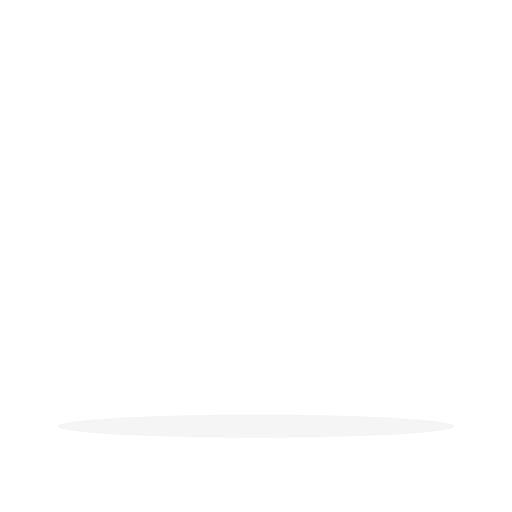
t = 0.00 s
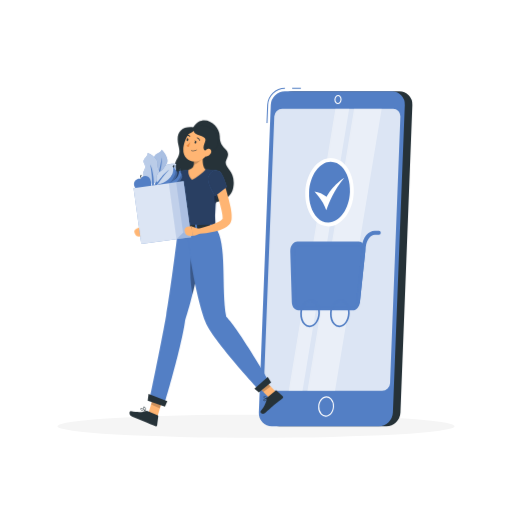
t = 1.00 s
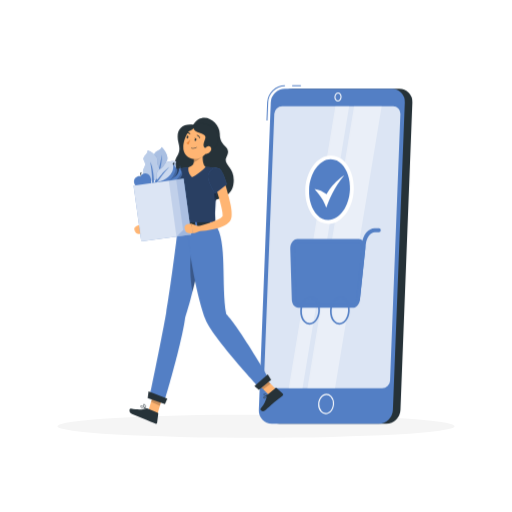
t = 1.19 s
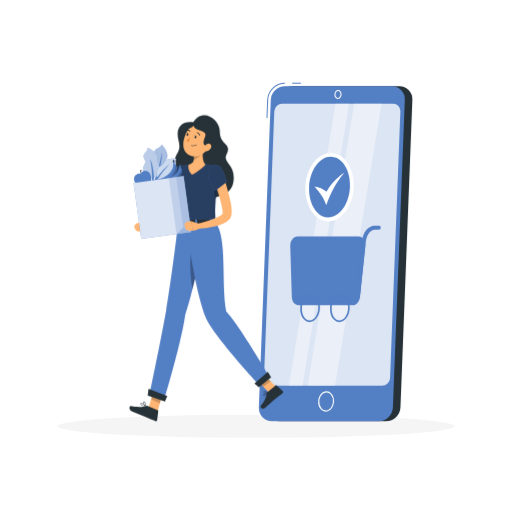
t = 1.38 s
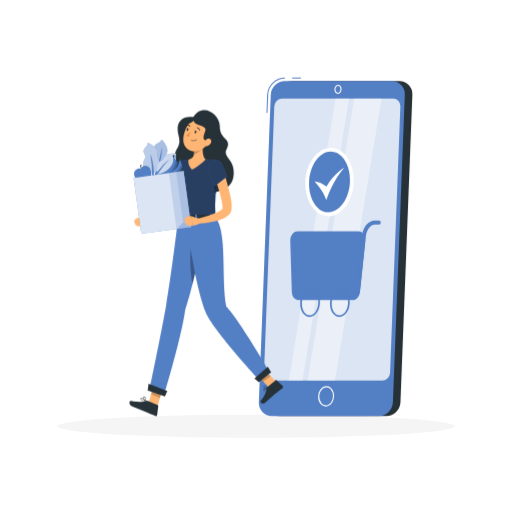
t = 1.75 s
t = 2.13 s: frame unchanged from t = 1.38 s, image omitted

The animated SVG that drew these frames (rendered in a browser with its animation timeline set to each time). Animation: 3 CSS @keyframes rules; one cycle of 2.50 s, repeats indefinitely.

<svg class="animated" id="freepik_stories-online-groceries" xmlns="http://www.w3.org/2000/svg" viewBox="0 0 500 500" version="1.1" xmlns:xlink="http://www.w3.org/1999/xlink" xmlns:svgjs="http://svgjs.com/svgjs"><style>svg#freepik_stories-online-groceries:not(.animated) .animable {opacity: 0;}svg#freepik_stories-online-groceries.animated #freepik--Smartphone--inject-45 {animation: 1s 1 forwards cubic-bezier(.36,-0.01,.5,1.38) slideRight,1.5s Infinite  linear floating;animation-delay: 0s,1s;}svg#freepik_stories-online-groceries.animated #freepik--Character--inject-45 {animation: 1s 1 forwards cubic-bezier(.36,-0.01,.5,1.38) zoomIn,1.5s Infinite  linear floating;animation-delay: 0s,1s;}            @keyframes slideRight {                0% {                    opacity: 0;                    transform: translateX(30px);                }                100% {                    opacity: 1;                    transform: translateX(0);                }            }                    @keyframes floating {                0% {                    opacity: 1;                    transform: translateY(0px);                }                50% {                    transform: translateY(-10px);                }                100% {                    opacity: 1;                    transform: translateY(0px);                }            }                    @keyframes zoomIn {                0% {                    opacity: 0;                    transform: scale(0.5);                }                100% {                    opacity: 1;                    transform: scale(1);                }            }        .animator-hidden { display: none; }</style><g id="freepik--background-complete--inject-45" class="animable animator-hidden" style="transform-origin: 250px 228.23px;"><rect y="382.4" width="500" height="0.25" style="fill: rgb(235, 235, 235); transform-origin: 250px 382.525px;" id="elm92nfhb752a" class="animable"></rect><rect x="52.46" y="391.92" width="21.21" height="0.25" style="fill: rgb(235, 235, 235); transform-origin: 63.065px 392.045px;" id="el7l1n6te4vdm" class="animable"></rect><rect x="171.14" y="389.21" width="84.97" height="0.25" style="fill: rgb(235, 235, 235); transform-origin: 213.625px 389.335px;" id="elfomka8itt6h" class="animable"></rect><rect x="67.67" y="401.21" width="38.11" height="0.25" style="fill: rgb(235, 235, 235); transform-origin: 86.725px 401.335px;" id="eljefzatlhvhl" class="animable"></rect><rect x="406.71" y="399.53" width="43.19" height="0.25" style="fill: rgb(235, 235, 235); transform-origin: 428.305px 399.655px;" id="elhezl0cwzbz" class="animable"></rect><rect x="391.47" y="399.53" width="11.97" height="0.25" style="fill: rgb(235, 235, 235); transform-origin: 397.455px 399.655px;" id="ellhriilrvaes" class="animable"></rect><rect x="347.89" y="395.31" width="23" height="0.25" style="fill: rgb(235, 235, 235); transform-origin: 359.39px 395.435px;" id="elpp01d7zvid" class="animable"></rect><rect x="287.89" y="395.31" width="48.44" height="0.25" style="fill: rgb(235, 235, 235); transform-origin: 312.11px 395.435px;" id="elx7p2c23ugmm" class="animable"></rect><path d="M237,337.8H43.91a5.71,5.71,0,0,1-5.7-5.71V60.66A5.71,5.71,0,0,1,43.91,55H237a5.71,5.71,0,0,1,5.71,5.71V332.09A5.71,5.71,0,0,1,237,337.8ZM43.91,55.2a5.46,5.46,0,0,0-5.45,5.46V332.09a5.46,5.46,0,0,0,5.45,5.46H237a5.47,5.47,0,0,0,5.46-5.46V60.66A5.47,5.47,0,0,0,237,55.2Z" style="fill: rgb(235, 235, 235); transform-origin: 140.46px 196.4px;" id="elz2yl8exaa4m" class="animable"></path><path d="M453.31,337.8H260.21a5.72,5.72,0,0,1-5.71-5.71V60.66A5.72,5.72,0,0,1,260.21,55h193.1A5.71,5.71,0,0,1,459,60.66V332.09A5.71,5.71,0,0,1,453.31,337.8ZM260.21,55.2a5.47,5.47,0,0,0-5.46,5.46V332.09a5.47,5.47,0,0,0,5.46,5.46h193.1a5.47,5.47,0,0,0,5.46-5.46V60.66a5.47,5.47,0,0,0-5.46-5.46Z" style="fill: rgb(235, 235, 235); transform-origin: 356.75px 196.4px;" id="elhx2sesqauu" class="animable"></path><g id="elpvwb120gcm"><rect x="53.61" y="241.42" width="33.76" height="140.98" style="fill: rgb(230, 230, 230); transform-origin: 70.49px 311.91px; transform: rotate(180deg);" class="animable" id="elgvfs2s3iwz"></rect></g><polygon points="59.23 382.4 53.61 382.4 53.61 369.71 65.12 369.71 59.23 382.4" style="fill: rgb(240, 240, 240); transform-origin: 59.365px 376.055px;" id="elo3pkfvpbyso" class="animable"></polygon><g id="elfrzk4dam6xd"><rect x="277.18" y="241.42" width="33.76" height="140.98" style="fill: rgb(230, 230, 230); transform-origin: 294.06px 311.91px; transform: rotate(180deg);" class="animable" id="elgiogp05bld5"></rect></g><g id="el0865bbfgd6qb"><rect x="53.61" y="241.42" width="228.47" height="136.11" style="fill: rgb(240, 240, 240); transform-origin: 167.845px 309.475px; transform: rotate(180deg);" class="animable" id="elvuwn8opqs17"></rect></g><g id="el6j5pm2f782k"><rect x="57.97" y="247.45" width="219.75" height="37.33" style="fill: rgb(230, 230, 230); transform-origin: 167.845px 266.115px; transform: rotate(180deg);" class="animable" id="elzxt6oj4p4cm"></rect></g><g id="elok9x2ktvm4"><rect x="57.97" y="247.45" width="219.75" height="5.08" style="fill: rgb(224, 224, 224); transform-origin: 167.845px 249.99px; transform: rotate(180deg);" class="animable" id="elnta899mzhwj"></rect></g><polygon points="276.47 382.4 282.09 382.4 282.09 369.71 270.57 369.71 276.47 382.4" style="fill: rgb(240, 240, 240); transform-origin: 276.33px 376.055px;" id="el0u5lkzwao4r8" class="animable"></polygon><g id="elak5yvh64t2p"><rect x="57.97" y="290.81" width="219.75" height="37.33" style="fill: rgb(230, 230, 230); transform-origin: 167.845px 309.475px; transform: rotate(180deg);" class="animable" id="elvbfhwj9opqj"></rect></g><g id="elvt0jfoxdfh8"><rect x="57.97" y="290.81" width="219.75" height="5.08" style="fill: rgb(224, 224, 224); transform-origin: 167.845px 293.35px; transform: rotate(180deg);" class="animable" id="el84euadpliai"></rect></g><g id="elk3hfd9eg6zs"><rect x="57.97" y="334.17" width="219.75" height="37.33" style="fill: rgb(230, 230, 230); transform-origin: 167.845px 352.835px; transform: rotate(180deg);" class="animable" id="el3e859ee77lm"></rect></g><g id="elba4zpmudbe"><rect x="57.97" y="334.17" width="219.75" height="5.08" style="fill: rgb(224, 224, 224); transform-origin: 167.845px 336.71px; transform: rotate(180deg);" class="animable" id="elzaet615v6w"></rect></g><polygon points="358.02 382.4 436.3 382.4 443.25 136.52 364.97 136.52 358.02 382.4" style="fill: rgb(230, 230, 230); transform-origin: 400.635px 259.46px;" id="elu3j8n1eqxl" class="animable"></polygon><polygon points="355.63 382.4 433.91 382.4 440.86 136.52 362.58 136.52 355.63 382.4" style="fill: rgb(240, 240, 240); transform-origin: 398.245px 259.46px;" id="elq6g4g6wmhun" class="animable"></polygon><polygon points="429.22 375.41 435.77 143.51 367.27 143.51 360.72 375.41 429.22 375.41" style="fill: rgb(250, 250, 250); transform-origin: 398.245px 259.46px;" id="elsqqohq9t84i" class="animable"></polygon><g id="el9gswat9fu4j"><rect x="81.17" y="77.22" width="225.78" height="125.92" style="fill: rgb(240, 240, 240); transform-origin: 194.06px 140.18px; transform: rotate(180deg);" class="animable" id="eloizs5nu4ync"></rect></g><g id="ellvx1c5qdam9"><rect x="73.03" y="77.22" width="230.11" height="125.92" style="fill: rgb(245, 245, 245); transform-origin: 188.085px 140.18px; transform: rotate(180deg);" class="animable" id="el9dj6zyxt6oa"></rect></g><g id="elgrlv1p8g77r"><rect x="135.6" y="36.52" width="104.98" height="207.34" style="fill: rgb(255, 255, 255); transform-origin: 188.09px 140.19px; transform: rotate(90deg);" class="animable" id="elq9zbmurmqxt"></rect></g><circle cx="83.89" cy="228" r="7.78" style="fill: rgb(240, 240, 240); transform-origin: 83.89px 228px;" id="elacsugog7nda" class="animable"></circle><g id="eli9d0mt288dj"><circle cx="96.44" cy="231.58" r="7.78" style="fill: rgb(230, 230, 230); transform-origin: 96.44px 231.58px; transform: rotate(-76.72deg);" class="animable" id="ele9b8g1fq68"></circle></g><g id="elluqkv20ze5f"><circle cx="107.33" cy="226.19" r="7.78" style="fill: rgb(240, 240, 240); transform-origin: 107.33px 226.19px; transform: rotate(-76.72deg);" class="animable" id="elqnjb23eijtn"></circle></g><path d="M120.54,230.9s-.68,10.52-27,10.52-27-10.52-27-10.52Z" style="fill: rgb(230, 230, 230); transform-origin: 93.54px 236.16px;" id="elhjl8ajcvg5" class="animable"></path></g><g id="freepik--Shadow--inject-45" class="animable" style="transform-origin: 250px 416.24px;"><ellipse id="freepik--path--inject-45" cx="250" cy="416.24" rx="193.89" ry="11.32" style="fill: rgb(245, 245, 245); transform-origin: 250px 416.24px;" class="animable"></ellipse></g><g id="freepik--Smartphone--inject-45" class="animable" style="transform-origin: 327.75px 250.98px;"><path d="M377.26,416.24H272.94a12.73,12.73,0,0,1-12.78-13.3L271.8,102.52a14,14,0,0,1,13.81-13.3H389.93a12.74,12.74,0,0,1,12.78,13.3L391.07,402.94A14,14,0,0,1,377.26,416.24Z" style="fill: rgb(38, 50, 56); transform-origin: 331.435px 252.73px;" id="el1b8f89ywk02" class="animable"></path><path d="M261.24,120.27l-1,0,.7-17.85a17.48,17.48,0,0,1,17.3-16.66v1a16.48,16.48,0,0,0-16.3,15.7Z" style="fill: #537FC5; transform-origin: 269.24px 103.015px;" id="elt5rwmr83phs" class="animable"></path><rect x="285.33" y="85.72" width="8.5" height="1" style="fill: #537FC5; transform-origin: 289.58px 86.22px;" id="el989ullafwit" class="animable"></rect><path d="M369.89,416.24H265.57a12.73,12.73,0,0,1-12.78-13.3l11.64-300.42a14,14,0,0,1,13.81-13.3H382.56a12.74,12.74,0,0,1,12.78,13.3L383.7,402.94A14,14,0,0,1,369.89,416.24Z" style="fill: #537FC5; transform-origin: 324.065px 252.73px;" id="elpb60q5s0lnn" class="animable"></path><g id="ellevdvz0ztsj"><path d="M373.21,381.68H264.93a7.11,7.11,0,0,1-7.15-7.43l10.1-260.64a7.82,7.82,0,0,1,7.73-7.44H383.88a7.12,7.12,0,0,1,7.15,7.44l-10.1,260.64A7.81,7.81,0,0,1,373.21,381.68Z" style="fill: rgb(255, 255, 255); opacity: 0.8; transform-origin: 324.405px 243.925px;" class="animable" id="elp7glcfrzct"></path></g><g id="elem35uux0r0e"><polygon points="327.24 381.68 300.24 381.68 345.78 106.17 372.78 106.17 327.24 381.68" style="fill: rgb(255, 255, 255); opacity: 0.4; transform-origin: 336.51px 243.925px;" class="animable" id="elhl8hwqv7w6r"></polygon></g><g id="elaxqi2ou3da"><polygon points="295.49 381.68 281.99 381.68 327.53 106.17 341.03 106.17 295.49 381.68" style="fill: rgb(255, 255, 255); opacity: 0.4; transform-origin: 311.51px 243.925px;" class="animable" id="el5ggejobyv2l"></polygon></g><path d="M344.61,301.12H291.37c-2.46,0-4.41-2.69-4.52-6.23l-1.51-49.43c-.12-4.07,2.22-7.6,5.05-7.6h60c2.83,0,4.9,3.53,4.47,7.6l-5.26,49.43C349.22,298.43,347.06,301.12,344.61,301.12Z" style="fill: #537FC5; transform-origin: 320.126px 269.49px;" id="eldi366pzwxv" class="animable"></path><path d="M344.61,303H291.37c-3.51,0-6.25-3.47-6.39-8.05l-1.51-49.43a10.59,10.59,0,0,1,2.68-7.61,5.94,5.94,0,0,1,4.24-1.92h60a5.63,5.63,0,0,1,4.17,2,10.08,10.08,0,0,1,2.16,7.71l-5.26,49.43C351,299.59,348,303,344.61,303Zm-54.22-63.27a2.27,2.27,0,0,0-1.55.79,6.88,6.88,0,0,0-1.63,4.88l1.51,49.43c.07,2.44,1.26,4.42,2.65,4.42h53.24c1.27,0,2.84-1.83,3.13-4.56L353,245.26a6.4,6.4,0,0,0-1.22-4.8,1.85,1.85,0,0,0-1.39-.73Z" style="fill: #537FC5; transform-origin: 320.134px 269.495px;" id="elkyy89znegv" class="animable"></path><path d="M349.6,296.76h-.2a1.87,1.87,0,0,1-1.66-2.06l5.78-54.33c.9-8.49,6.25-14.89,12.44-14.89H370a1.87,1.87,0,1,1,0,3.74H366c-4.2,0-8,5.07-8.72,11.55l-5.78,54.33A1.86,1.86,0,0,1,349.6,296.76Z" style="fill: #537FC5; transform-origin: 359.8px 261.12px;" id="elhu0mkbhnf7q" class="animable"></path><path d="M302.32,319.51a7.61,7.61,0,0,1-5.51-2.5c-2.44-2.54-3.8-6.69-3.64-11.1.29-7.47,4.82-13.54,10.11-13.54a7.57,7.57,0,0,1,5.51,2.5c2.44,2.54,3.8,6.69,3.64,11.1C312.14,313.44,307.61,319.51,302.32,319.51Zm1-25.51c-4.42,0-8.23,5.37-8.48,12-.15,4,1,7.68,3.19,9.91a6,6,0,0,0,4.33,2c4.42,0,8.23-5.37,8.48-12h0c.15-4-1-7.68-3.19-9.91A6,6,0,0,0,303.28,294Z" style="fill: #537FC5; transform-origin: 302.8px 305.94px;" id="eligvyd7h418" class="animable"></path><path d="M331.41,319.51a7.59,7.59,0,0,1-5.5-2.5c-2.45-2.54-3.81-6.69-3.64-11.1.28-7.47,4.82-13.54,10.11-13.54a7.55,7.55,0,0,1,5.5,2.5c2.45,2.54,3.81,6.69,3.64,11.1h0C341.24,313.44,336.7,319.51,331.41,319.51Zm1-25.51c-4.43,0-8.23,5.37-8.48,12-.15,4,1,7.68,3.18,9.91a6,6,0,0,0,4.33,2c4.43,0,8.23-5.37,8.48-12,.15-4-1-7.68-3.18-9.91A6,6,0,0,0,332.38,294Zm8.33,11.94h0Z" style="fill: #537FC5; transform-origin: 331.895px 305.94px;" id="elws3bl9a8ru9" class="animable"></path><g id="elmvjechsl5tp"><ellipse cx="321.85" cy="187.7" rx="31.62" ry="21.79" style="fill: #537FC5; transform-origin: 321.85px 187.7px; transform: rotate(-85.86deg);" class="animable" id="elax1qy4d569"></ellipse></g><path d="M320.65,221.15A18.63,18.63,0,0,1,307.13,215c-6-6.26-9.38-16.5-9-27.37.7-18.41,11.86-33.38,24.88-33.38a18.6,18.6,0,0,1,13.52,6.14c6,6.27,9.39,16.5,9,27.38h0C344.83,206.17,333.67,221.15,320.65,221.15ZM323,158c-11,0-20.52,13.36-21.14,29.78-.38,9.88,2.59,19.09,7.93,24.64a15,15,0,0,0,10.82,5c11,0,20.52-13.36,21.14-29.78.38-9.88-2.58-19.09-7.92-24.64A15,15,0,0,0,323,158Zm20.62,29.71h0Z" style="fill: rgb(255, 255, 255); transform-origin: 321.831px 187.7px;" id="eln90727ebhi" class="animable"></path><path d="M307,187s8.3,8,11.66,18.28c2.9-8,7.23-19.21,17.54-31.76-12.47,8.28-17.22,18.67-17.22,18.67A25.47,25.47,0,0,0,307,187Z" style="fill: rgb(255, 255, 255); transform-origin: 321.6px 189.4px;" id="elqsmwdpl4kjs" class="animable"></path><path d="M318.11,406.93a6.4,6.4,0,0,1-4.68-2.09,10.68,10.68,0,0,1-2.69-7.84c.22-5.46,3.85-9.9,8.1-9.9a6.43,6.43,0,0,1,4.68,2.1A10.65,10.65,0,0,1,326.2,397h0C326,402.49,322.36,406.93,318.11,406.93Zm.73-18.77c-3.69,0-6.85,4-7,8.88a9.6,9.6,0,0,0,2.39,7.06,5.37,5.37,0,0,0,3.92,1.77c3.69,0,6.85-4,7-8.87a9.62,9.62,0,0,0-2.39-7.07A5.37,5.37,0,0,0,318.84,388.16Zm6.84,8.86h0Z" style="fill: rgb(255, 255, 255); transform-origin: 318.469px 397.015px;" id="el30f4aihvetu" class="animable"></path><path d="M329.94,101.62a3,3,0,0,1-2.16-1,4.72,4.72,0,0,1-1.19-3.47c.09-2.42,1.73-4.39,3.65-4.39a3,3,0,0,1,2.16,1,4.71,4.71,0,0,1,1.2,3.47C333.51,99.65,331.86,101.62,329.94,101.62Zm.3-7.76c-1.36,0-2.53,1.51-2.6,3.37a3.74,3.74,0,0,0,.9,2.69,1.92,1.92,0,0,0,1.4.64c1.36,0,2.53-1.51,2.6-3.37a3.72,3.72,0,0,0-.9-2.7A1.93,1.93,0,0,0,330.24,93.86Z" style="fill: rgb(255, 255, 255); transform-origin: 330.095px 97.19px;" id="el9nw1ia205r6" class="animable"></path></g><g id="freepik--Character--inject-45" class="animable" style="transform-origin: 201.45px 266.909px;"><path d="M188.7,124.25c-11.45-1.53-17.64,5.41-14.38,18,3.07,11.86-2.87,10.28-4,21.51s8.13,11.69,11.14,20.86,19.64,19.59,26.14,14.89,19.4-3.62,20.58-19.14-11.1-16.36-6.89-24.84c5.48-11-6.66-8.32-6.66-22.34C214.66,121.9,198.29,109.67,188.7,124.25Z" style="fill: rgb(38, 50, 56); transform-origin: 199.243px 159.127px;" id="elquvl3kattr" class="animable"></path><path d="M174.29,184c-.25,4.79-.69,9.42-1.39,14.13a78.45,78.45,0,0,1-3.19,14.34,22.88,22.88,0,0,1-1.78,3.93,10.92,10.92,0,0,1-1.79,2.32l-.35.32-.19.15-.11.09-.42.29-.83.58a45,45,0,0,1-6.65,3.52A76.38,76.38,0,0,1,144,228.17l-1.61-4.43c3.95-2.19,8-4.43,11.7-6.75a51.08,51.08,0,0,0,5.2-3.64l.54-.47.28-.23,0-.05h0l0,0s.11-.19.25-.48a17.92,17.92,0,0,0,.89-2.45,53.85,53.85,0,0,0,1.34-6.19c.38-2.16.69-4.37.95-6.6.51-4.44.95-9,1.29-13.43Z" style="fill: rgb(255, 181, 115); transform-origin: 158.34px 205.81px;" id="elbj9pqr747n4" class="animable"></path><path d="M145.33,223.84l-7.64-2.36,1.43,9.24s5-.62,7.41-3.41Z" style="fill: rgb(255, 181, 115); transform-origin: 142.11px 226.1px;" id="el01fi2qm5yza7" class="animable"></path><path d="M131.45,227.43l.42,1.21a3.39,3.39,0,0,0,3.35,2.26l3.9-.18-1.43-9.24-4.29,1.68A3.39,3.39,0,0,0,131.45,227.43Z" style="fill: rgb(255, 181, 115); transform-origin: 135.19px 226.192px;" id="elit9a4vfyef" class="animable"></path><path d="M183.32,175.07c0,2.89-1.4,8.58-2.59,12.86-.88,3.08-1.62,5.42-1.62,5.42l-1.75-.44-14.45-3.66c-.23-7.42.06-15.58,7.44-20.46C175,165.73,183.28,169.93,183.32,175.07Z" style="fill: #537FC5; transform-origin: 173.09px 180.552px;" id="elbgfmfkyg3vj" class="animable"></path><g id="eli4bd69yznt"><g style="opacity: 0.5; transform-origin: 173.09px 180.552px;" class="animable" id="el3mo2ahjsqyg"><path d="M183.32,175.07c0,2.89-1.4,8.58-2.59,12.86-.88,3.08-1.62,5.42-1.62,5.42l-1.75-.44-14.45-3.66c-.23-7.42.06-15.58,7.44-20.46C175,165.73,183.28,169.93,183.32,175.07Z" id="elyff1x6wqn79" class="animable" style="transform-origin: 173.09px 180.552px;"></path></g></g><g id="elqnbyn29k0q"><path d="M183.3,175.57c-.94-1-3.08-1.17-7.74.31-6.68,2.11-8.55,9.43-8.64,14.39l10.44,2.64.9.23.85.21s.37-1.17.89-2.95h0c.21-.73.47-1.57.72-2.47C181.86,183.89,183.18,178.57,183.3,175.57Z" style="opacity: 0.3; transform-origin: 175.11px 184.072px;" class="animable" id="el8mecstz0nxg"></path></g><polygon points="153.66 407.27 144.84 404.18 150.38 385.08 159.19 388.18 153.66 407.27" style="fill: rgb(255, 181, 115); transform-origin: 152.015px 396.175px;" id="el63651mg53ad" class="animable"></polygon><polygon points="271.48 384.64 264.31 389.98 249.62 375.09 256.79 369.74 271.48 384.64" style="fill: rgb(255, 181, 115); transform-origin: 260.55px 379.86px;" id="elx9gkggxi637" class="animable"></polygon><path d="M261.37,387.81l7.75-6.41a.71.71,0,0,1,.94,0l5.95,5.4a1.43,1.43,0,0,1-.09,2.14c-2.74,2.19-4.18,3.11-7.58,5.92-2.1,1.73-6.48,5.87-9.38,8.26s-5.42-.34-4.42-1.6c4.44-5.62,5.47-9.32,6-12.36A2.32,2.32,0,0,1,261.37,387.81Z" style="fill: rgb(38, 50, 56); transform-origin: 265.383px 392.645px;" id="el438ospzx6tj" class="animable"></path><path d="M144.24,401.43l9.8,4.09a.89.89,0,0,1,.52.92l-1.11,8.64a1.32,1.32,0,0,1-1.84,1.05c-3.47-1.41-5.1-2.11-9.4-3.91L129,406.72c-3.58-1.5-2.81-5.43-1.19-5.14,7.25,1.31,11.92.88,14.78-.2A2.19,2.19,0,0,1,144.24,401.43Z" style="fill: rgb(38, 50, 56); transform-origin: 140.509px 408.742px;" id="elj19ik9rrtv" class="animable"></path><g id="eli3ff15qije"><polygon points="150.38 385.09 147.53 394.93 156.11 398.81 159.2 388.18 150.38 385.09" style="opacity: 0.2; transform-origin: 153.365px 391.95px;" class="animable" id="elba2mz1a3nla"></polygon></g><g id="elv39xujwvvon"><polygon points="256.8 369.74 249.62 375.09 257.19 382.77 264.37 377.42 256.8 369.74" style="opacity: 0.2; transform-origin: 256.995px 376.255px;" class="animable" id="eln7pwq9lu09"></polygon></g><path d="M210.44,221.77l-36.33.52c-5-28.12-6.15-41.55-6.15-48a6.93,6.93,0,0,1,5.59-6.82c2.22-.43,5-.93,7.75-1.31.95-.13,1.91-.25,2.85-.35a114.68,114.68,0,0,1,16.49-.24c.82,0,1.63.07,2.44.12,3.68.24,7.14.71,9.57,1.09a3.33,3.33,0,0,1,2.73,4c-1.06,5-1.93,9.39-2.63,13.32-1.11,6.25-1.81,11.3-2.22,15.73A137.24,137.24,0,0,0,210.44,221.77Z" style="fill: #537FC5; transform-origin: 191.708px 193.836px;" id="eltyli4fkkavk" class="animable"></path><g id="elzmshvuis1z"><g style="opacity: 0.5; transform-origin: 191.708px 193.836px;" class="animable" id="elxkgcuqa4psk"><path d="M210.44,221.77l-36.33.52c-5-28.12-6.15-41.55-6.15-48a6.93,6.93,0,0,1,5.59-6.82c2.22-.43,5-.93,7.75-1.31.95-.13,1.91-.25,2.85-.35a114.68,114.68,0,0,1,16.49-.24c.82,0,1.63.07,2.44.12,3.68.24,7.14.71,9.57,1.09a3.33,3.33,0,0,1,2.73,4c-1.06,5-1.93,9.39-2.63,13.32-1.11,6.25-1.81,11.3-2.22,15.73A137.24,137.24,0,0,0,210.44,221.77Z" id="elu8rhh50ke9" class="animable" style="transform-origin: 191.708px 193.836px;"></path></g></g><g id="elcr9meu62jt"><path d="M210.53,199.86c-1.83-5.48-1.73-16.86.24-20.55l2,4.82C211.64,190.38,210.94,195.43,210.53,199.86Z" style="opacity: 0.3; transform-origin: 210.996px 189.585px;" class="animable" id="elx1wc8evbs0j"></path></g><path d="M197.93,154.34c-.17,4.46.36,9.09,2.72,11.27,0,0-3.9,5.09-13.08,10.09-4.86-4.68-3.42-9.85-3.42-9.85,5.9-1.5,6-5.43,4.27-11.95L193.1,152A2.91,2.91,0,0,1,197.93,154.34Z" style="fill: rgb(255, 181, 115); transform-origin: 192.3px 163.486px;" id="elb1mqzd3ve0t" class="animable"></path><g id="elbebk15fnonf"><path d="M193.11,152a2.91,2.91,0,0,1,4.81,1.91,18,18,0,0,1-8.62,7,19.26,19.26,0,0,0-.88-7.06Z" style="opacity: 0.2; transform-origin: 193.17px 156.096px;" class="animable" id="el82616z66hca"></path></g><path d="M206.38,141.24c-3.16,8.3-4.33,11.87-10,14.88-8.47,4.52-18-1.18-17.34-10.26.56-8.17,5.64-20.36,15-21.14A12.11,12.11,0,0,1,206.38,141.24Z" style="fill: rgb(255, 181, 115); transform-origin: 193.119px 141.187px;" id="elxboternyo8s" class="animable"></path><path d="M190.49,124.68c-5.89,8.31,11,6.27,10.16,12.13-.49,3.56-5.57,10.19,3.35,11.43s11.13-13.32,6.54-18.79S196.28,120.43,190.49,124.68Z" style="fill: rgb(38, 50, 56); transform-origin: 201.054px 135.558px;" id="elwitjw5cl3jr" class="animable"></path><path d="M192.36,124.43c-1.22,3-7.71,7.11-10.08,6.35C183,127.19,189.05,123.78,192.36,124.43Z" style="fill: rgb(38, 50, 56); transform-origin: 187.32px 127.611px;" id="elicrhd3iqpw" class="animable"></path><path d="M205.84,149.71a6.51,6.51,0,0,1-4,2.93c-2.22.52-3.23-1.48-2.54-3.53.62-1.83,2.53-4.32,4.71-3.93A2.91,2.91,0,0,1,205.84,149.71Z" style="fill: rgb(255, 181, 115); transform-origin: 202.727px 148.931px;" id="elro0ffauz29" class="animable"></path><path d="M174.11,222.29s-6.15,52.88-11.82,85.8c-4.44,25.79-15.66,79.49-15.66,79.49l14.56,5.16s16.68-56,19.6-79.88C192.55,278.4,201,222,201,222Z" style="fill: #537FC5; transform-origin: 173.815px 307.37px;" id="el22f7fwul7r8" class="animable"></path><polygon points="144.26 391.21 161.12 397.15 163.37 391.74 145.09 384.75 144.26 391.21" style="fill: rgb(38, 50, 56); transform-origin: 153.815px 390.95px;" id="elpt8redp7vvs" class="animable"></polygon><g id="el1apm0lygk2h"><path d="M192.52,238l-5.44,10.43c-2,7.86-1.52,27,1,39.09,4.53-18.23,8.15-37.41,10.4-50.28Z" style="opacity: 0.3; transform-origin: 192.16px 262.38px;" class="animable" id="el1io52z9fm7f"></path></g><path d="M182,222.29s6.51,59.18,18.66,92c6.09,16.49,51.3,65.34,51.3,65.34l10.2-8.16s-28.67-49.29-41.2-62.17c-5.11-28.63,1.31-71.5-10.56-87.55Z" style="fill: #537FC5; transform-origin: 222.08px 300.69px;" id="elthwxincuxxm" class="animable"></path><polygon points="252.83 383.17 264.79 373.36 261.56 368.06 248.46 379.46 252.83 383.17" style="fill: rgb(38, 50, 56); transform-origin: 256.625px 375.615px;" id="elwbvawpx308" class="animable"></polygon><path d="M211,219.64l1.68,3.22c.13.25-.16.52-.58.52l-38.11.55c-.33,0-.6-.16-.63-.36l-.37-3.25c0-.22.26-.42.61-.42l36.8-.53A.67.67,0,0,1,211,219.64Z" style="fill: rgb(38, 50, 56); transform-origin: 192.851px 221.649px;" id="el9hz2keol61" class="animable"></path><path d="M206.07,223.82h1c.19,0,.34-.11.33-.23l-.53-4.22c0-.13-.18-.22-.38-.22h-1c-.19,0-.34.11-.32.23l.52,4.22C205.7,223.72,205.88,223.82,206.07,223.82Z" style="fill: #537FC5; transform-origin: 206.284px 221.485px;" id="el8dpb4q5cyqv" class="animable"></path><path d="M176.72,224.24h1c.2,0,.34-.11.33-.23l-.52-4.22c0-.13-.19-.23-.39-.22h-1c-.2,0-.35.11-.33.23l.52,4.22C176.35,224.14,176.53,224.24,176.72,224.24Z" style="fill: #537FC5; transform-origin: 176.929px 221.905px;" id="el7p0s6wv84cq" class="animable"></path><path d="M191.4,224h1c.2,0,.35-.11.33-.23l-.52-4.22c0-.13-.19-.23-.38-.22h-1c-.2,0-.34.11-.33.23l.52,4.22C191,223.93,191.2,224,191.4,224Z" style="fill: #537FC5; transform-origin: 191.616px 221.665px;" id="elljrsa7b3e7l" class="animable"></path><path d="M191.78,139.21c-.21.69-.75,1.13-1.2,1s-.64-.81-.43-1.5.76-1.14,1.21-1S192,138.52,191.78,139.21Z" style="fill: rgb(38, 50, 56); transform-origin: 190.968px 138.959px;" id="elflsbj3s9bcp" class="animable"></path><path d="M184,136.77c-.22.69-.76,1.13-1.21,1s-.64-.81-.42-1.5.75-1.13,1.2-1S184.21,136.08,184,136.77Z" style="fill: rgb(38, 50, 56); transform-origin: 183.182px 136.52px;" id="el84fk7tvxuub" class="animable"></path><path d="M183.76,135.37l-1.5-1S182.7,135.93,183.76,135.37Z" style="fill: rgb(38, 50, 56); transform-origin: 183.01px 134.931px;" id="elal1z7yk3ec" class="animable"></path><path d="M185.92,138.59a19.13,19.13,0,0,1-3.83,3.63,3.13,3.13,0,0,0,2.31,1.23Z" style="fill: rgb(237, 137, 62); transform-origin: 184.005px 141.02px;" id="elh459g3gm65f" class="animable"></path><path d="M186.7,147.27a.2.2,0,0,1-.07-.23.22.22,0,0,1,.27-.14,5.69,5.69,0,0,0,5.11-.74.21.21,0,1,1,.27.33,6.07,6.07,0,0,1-5.51.82Z" style="fill: rgb(38, 50, 56); transform-origin: 189.488px 146.874px;" id="elmsxconbx6d" class="animable"></path><path d="M194.77,137.35a.46.46,0,0,1-.13-.18,3.35,3.35,0,0,0-2.16-2.16.43.43,0,0,1-.32-.51.43.43,0,0,1,.51-.32,4.22,4.22,0,0,1,2.77,2.7.43.43,0,0,1-.25.55A.45.45,0,0,1,194.77,137.35Z" style="fill: rgb(38, 50, 56); transform-origin: 193.808px 135.811px;" id="elp5g87e57bo" class="animable"></path><path d="M181.68,132.3s0-.05,0-.07a.42.42,0,0,1,.34-.49,4.2,4.2,0,0,1,3.72,1.06.42.42,0,0,1,0,.6.43.43,0,0,1-.6,0,3.36,3.36,0,0,0-3-.81A.42.42,0,0,1,181.68,132.3Z" style="fill: rgb(38, 50, 56); transform-origin: 183.77px 132.589px;" id="elz5cjo9mevvl" class="animable"></path><path d="M147.18,171.8c-1.48-2.39-2.76-7.06-.23-9.7s4.5-3.39,3.87-8,6.41-4.48,7-8c3.51,3,7.23,10,5.24,13.21s-.92,5.62-1.35,9.51S152.78,180.86,147.18,171.8Z" style="fill: #537FC5; transform-origin: 154.564px 161.009px;" id="el4o1ozn4man" class="animable"></path><g id="elukzsr7ygbpd"><path d="M147.18,171.8c-1.48-2.39-2.76-7.06-.23-9.7s4.5-3.39,3.87-8,6.41-4.48,7-8c3.51,3,7.23,10,5.24,13.21s-.92,5.62-1.35,9.51S152.78,180.86,147.18,171.8Z" style="fill: rgb(255, 255, 255); opacity: 0.5; transform-origin: 154.564px 161.009px;" class="animable" id="elpy5fdsue9t8"></path></g><path d="M158.11,153.51c-1.7,10.68-4.83,23.15-9.32,32.42a4.61,4.61,0,0,0,2.89-1.34S158.79,165.28,158.11,153.51Z" style="fill: #537FC5; transform-origin: 153.473px 169.72px;" id="elw5iq7asjmdj" class="animable"></path><path d="M143.81,177.05c-2.25-1.68-5.15-5.55-3.78-8.94s2.94-4.81.65-8.87,4.32-6.54,3.57-10c4.39,1.54,10.42,6.67,9.73,10.35s1.21,5.57,2.24,9.34S152.36,183.41,143.81,177.05Z" style="fill: #537FC5; transform-origin: 148.016px 164.132px;" id="eleg6a0w8zbv7" class="animable"></path><g id="el872w9roy5jo"><path d="M143.81,177.05c-2.25-1.68-5.15-5.55-3.78-8.94s2.94-4.81.65-8.87,4.32-6.54,3.57-10c4.39,1.54,10.42,6.67,9.73,10.35s1.21,5.57,2.24,9.34S152.36,183.41,143.81,177.05Z" style="fill: rgb(255, 255, 255); opacity: 0.6; transform-origin: 148.016px 164.132px;" class="animable" id="el0blioul85aba"></path></g><path d="M159.88,180.27c2.36-.17,6.19-1.6,6.76-4.64s.1-4.76,3.58-6.61-.1-6.61,2-8.73c-3.82-.9-10.44,0-11.64,2.94s-3.39,3.4-5.84,5.62S150.9,180.91,159.88,180.27Z" style="fill: #537FC5; transform-origin: 162.561px 170.128px;" id="elsu5c7d64mkh" class="animable"></path><g id="el1hrc6h5kooj"><path d="M159.88,180.27c2.36-.17,6.19-1.6,6.76-4.64s.1-4.76,3.58-6.61-.1-6.61,2-8.73c-3.82-.9-10.44,0-11.64,2.94s-3.39,3.4-5.84,5.62S150.9,180.91,159.88,180.27Z" style="fill: rgb(255, 255, 255); opacity: 0.7; transform-origin: 162.561px 170.128px;" class="animable" id="eld5lfg4zo5t"></path></g><path d="M146.73,160.39c1.79,9.35,2.65,20.48,1,29.16a4.42,4.42,0,0,0,2.67-1.68S151.45,170.22,146.73,160.39Z" style="fill: #537FC5; transform-origin: 148.615px 174.97px;" id="elcbcbrbd5s2k" class="animable"></path><path d="M165.42,165.5c-6.26,6.86-12.95,15.63-16.76,23.61a4,4,0,0,1-.65-2.66S157.16,171.34,165.42,165.5Z" style="fill: #537FC5; transform-origin: 156.703px 177.305px;" id="el6n6v4cuqzox" class="animable"></path><path d="M137.18,174.88c-2.83-1.55-8.42,2.78-5.48,7.81s9,7.36,11.8,4.66c3.86-.69,5.54-6.93,3.22-12.27S137.61,171.68,137.18,174.88Z" style="fill: #537FC5; transform-origin: 139.324px 180.116px;" id="el7yr7eq2doqx" class="animable"></path><path d="M137.18,174.88s-1-3.25.65-4.29a9.26,9.26,0,0,1,.62.88S137.33,171.78,137.18,174.88Z" style="fill: rgb(38, 50, 56); transform-origin: 137.665px 172.735px;" id="elrb4n8fze76n" class="animable"></path><path d="M169.17,166.4c-.34,6.87-7.4,12.09-15.07,13.77a4.07,4.07,0,0,0-1,1.73.71.71,0,0,0,.24.86,4.94,4.94,0,0,0,2,1,16.78,16.78,0,0,0,11.12-3.86c4-3.06,7.65-9.12,6.5-11.93s-2.06-1.87-2.5-4a8.43,8.43,0,0,1-.31-2.66s-1,.47-1.25,1.08C169.23,163.25,169.28,164.16,169.17,166.4Z" style="fill: #537FC5; transform-origin: 163.108px 172.537px;" id="el3r39n2zia1s" class="animable"></path><g id="elgfreq8ymbws"><path d="M173,168a5.22,5.22,0,0,0-1.26-2c.08,2.26-.5,5-3,9-2.61,4.18-9.61,7.9-15.65,7.53a.63.63,0,0,0,.21.24,4.94,4.94,0,0,0,2,1,16.77,16.77,0,0,0,11.12-3.86C170.43,176.88,174.11,170.82,173,168Z" style="opacity: 0.2; transform-origin: 163.145px 174.888px;" class="animable" id="eltz5oqsqmin8"></path></g><path d="M169.19,163.8a15.43,15.43,0,0,0-.52-1.52,3.45,3.45,0,0,1,1.6-1.15l0,1.65S169.72,163.73,169.19,163.8Z" style="fill: rgb(38, 50, 56); transform-origin: 169.47px 162.465px;" id="eluynonzsqhjn" class="animable"></path><path d="M153.34,181.22a6.09,6.09,0,0,0-.43.53,1,1,0,0,0,.34,1.12.68.68,0,0,0,.48.21,3.23,3.23,0,0,1-.42-1A7.18,7.18,0,0,1,153.34,181.22Z" style="fill: rgb(38, 50, 56); transform-origin: 153.293px 182.15px;" id="el5uuaakr5knj" class="animable"></path><path d="M174.67,169.5c-1.77,6.64-9.76,10.27-17.62,10.31a4,4,0,0,0-1.37,1.47.72.72,0,0,0,0,.9,4.87,4.87,0,0,0,1.79,1.44c.8.21,5.53,1.52,11.68-1.44,4.51-2.18,9.38-7.33,8.85-10.31s-1.63-2.26-1.61-4.42a7.94,7.94,0,0,1,.25-2.66,3,3,0,0,0-1.45.78C175.38,166.42,175.24,167.33,174.67,169.5Z" style="fill: #537FC5; transform-origin: 166.781px 174.44px;" id="elom7mve8q03" class="animable"></path><g id="elgglm7ltx3ek"><path d="M178.05,171.87a5.29,5.29,0,0,0-.81-2.24c-.4,2.23-1.54,4.82-4.79,8.17-3.42,3.54-11,5.73-16.87,4.1a.68.68,0,0,0,.15.28,5,5,0,0,0,1.79,1.44c.8.21,5.53,1.51,11.68-1.45C173.71,180,178.58,174.85,178.05,171.87Z" style="opacity: 0.2; transform-origin: 166.835px 176.857px;" class="animable" id="el6jrfjsmijnx"></path></g><path d="M175.23,167s-.09-1.17-.19-1.59a3.52,3.52,0,0,1,1.8-.79l-.36,1.61S175.76,167,175.23,167Z" style="fill: rgb(38, 50, 56); transform-origin: 175.94px 165.81px;" id="elahe2k0dzcni" class="animable"></path><path d="M156.09,180.68s-.35.26-.53.43a1,1,0,0,0,.1,1.16c.24.3.43.31.43.31a3.23,3.23,0,0,1-.21-1.06C155.94,181.18,156.09,180.68,156.09,180.68Z" style="fill: rgb(38, 50, 56); transform-origin: 155.755px 181.63px;" id="eljxrbb2m8fbf" class="animable"></path><g id="eldjs0xhk0ga4"><rect x="134.03" y="180.04" width="49.27" height="55.15" style="fill: #537FC5; transform-origin: 158.665px 207.615px; transform: rotate(-7.82deg);" class="animable" id="elr9hi40z5s2e"></rect></g><g id="eloqi8bwa426"><rect x="134.03" y="180.04" width="49.27" height="55.15" style="fill: rgb(255, 255, 255); opacity: 0.8; transform-origin: 158.665px 207.615px; transform: rotate(-7.82deg);" class="animable" id="eldyufxlfam7u"></rect></g><g id="elt4lwkxblio"><rect x="168.6" y="177.68" width="14.54" height="55.15" style="fill: #537FC5; opacity: 0.2; transform-origin: 175.87px 205.255px; transform: rotate(-7.82deg);" class="animable" id="elakl1w6sax6"></rect></g><g id="ele5sk6l1gtte"><polygon points="186.83 231.58 178.9 227.32 172.12 177.94 179.32 176.95 186.83 231.58" style="fill: #537FC5; opacity: 0.2; transform-origin: 179.475px 204.265px;" class="animable" id="elbjjgpbdz9k"></polygon></g><g id="elvlzhvvf2rla"><polygon points="178.9 227.32 172.42 233.56 186.83 231.58 178.9 227.32" style="fill: #537FC5; opacity: 0.3; transform-origin: 179.625px 230.44px;" class="animable" id="elmdt7dqzo2mk"></polygon></g><path d="M194.7,223.92,187.26,221l.73,9.32s5-.24,7.65-2.85Z" style="fill: rgb(255, 181, 115); transform-origin: 191.45px 225.66px;" id="elf66rys08a9p" class="animable"></path><path d="M218.17,177.47c2,5.6,3.72,11.16,5.2,16.92.74,2.87,1.44,5.76,2,8.76.27,1.49.51,3,.69,4.58a32.55,32.55,0,0,1,.21,5,13.13,13.13,0,0,1-.5,3.2,9.2,9.2,0,0,1-2,3.45,15.92,15.92,0,0,1-4.67,3.44,41.2,41.2,0,0,1-9,3.15,94.16,94.16,0,0,1-17.73,2.37l-.58-4.68c2.72-.65,5.51-1.37,8.22-2.13s5.41-1.6,8-2.55a39.57,39.57,0,0,0,7.11-3.25,8.44,8.44,0,0,0,2.17-1.82c.16-.25.16-.32.13-.32a7.89,7.89,0,0,0,0-1.1,26.63,26.63,0,0,0-.38-3.6c-.2-1.3-.47-2.63-.77-4-.63-2.67-1.32-5.39-2.1-8.11-1.56-5.4-3.31-10.89-5.07-16.22Z" style="fill: rgb(255, 181, 115); transform-origin: 209.04px 202.905px;" id="elcwslrljquru" class="animable"></path><path d="M180.36,225.6l.58,2.16a3.3,3.3,0,0,0,3.1,2.44l4,.11-.73-9.32-4.08.47A3.31,3.31,0,0,0,180.36,225.6Z" style="fill: rgb(255, 181, 115); transform-origin: 184.145px 225.65px;" id="el5l5mgcl9k54" class="animable"></path><path d="M213.93,167.05c4.18,1.7,7.6,15.44,7.6,15.44l-11.55,9s-8.18-12.81-6.51-18.37C204.89,168.43,208.61,164.9,213.93,167.05Z" style="fill: #537FC5; transform-origin: 212.388px 178.947px;" id="el524c32hong8" class="animable"></path><g id="elkurmxik2ia"><g style="opacity: 0.5; transform-origin: 212.388px 178.947px;" class="animable" id="elppvshibwr1"><path d="M213.93,167.05c4.18,1.7,7.6,15.44,7.6,15.44l-11.55,9s-8.18-12.81-6.51-18.37C204.89,168.43,208.61,164.9,213.93,167.05Z" id="el51ambis4ckf" class="animable" style="transform-origin: 212.388px 178.947px;"></path></g></g><path d="M258.54,391.69h-.15a1.2,1.2,0,0,1-1-.65.73.73,0,0,1-.06-.73c.51-1,3.72-1.4,4.08-1.44a.2.2,0,0,1,.21.11.21.21,0,0,1,0,.23C260.94,390.12,259.64,391.61,258.54,391.69Zm2.43-2.33c-1.28.19-3,.6-3.24,1.14a.3.3,0,0,0,0,.32.76.76,0,0,0,.65.44C259,391.29,260,390.59,261,389.36Z" style="fill: rgb(38, 50, 56); transform-origin: 259.457px 390.279px;" id="elcuv1d3kqz7r" class="animable"></path><path d="M261.26,389.32c-1.09.07-3.25-.38-3.71-1.22a.74.74,0,0,1,.18-.91,1.11,1.11,0,0,1,.87-.35c1.3,0,2.95,2,3,2.11a.18.18,0,0,1,0,.2.19.19,0,0,1-.16.14Zm-2.76-2.06a.72.72,0,0,0-.46.22c-.19.2-.16.33-.11.42.29.55,2,1,3.09,1-.59-.63-1.66-1.62-2.43-1.65Z" style="fill: rgb(38, 50, 56); transform-origin: 259.548px 388.083px;" id="el6q8iyautc5f" class="animable"></path><path d="M139.22,401.23A3.59,3.59,0,0,1,137.5,400a1.32,1.32,0,0,1-.1-1.15.63.63,0,0,1,.47-.43c1.14-.22,3.84,2.68,4.37,3.27a.21.21,0,0,1,0,.24.22.22,0,0,1-.23.11A14.77,14.77,0,0,1,139.22,401.23Zm-.85-2.34a.79.79,0,0,0-.42-.08s-.11,0-.15.15a.9.9,0,0,0,.07.8c.39.67,1.72,1.3,3.61,1.71A13.36,13.36,0,0,0,138.37,398.89Z" style="fill: rgb(38, 50, 56); transform-origin: 139.795px 400.226px;" id="elqjmumv0jrr" class="animable"></path><path d="M142,402a.18.18,0,0,1-.07-.05c-.92-.91-2.4-3.63-1.89-4.5.12-.19.36-.39.89-.24,2,.58,1.39,4.46,1.36,4.63a.19.19,0,0,1-.15.16A.17.17,0,0,1,142,402ZM141,397.66l-.14,0c-.21-.06-.35-.05-.4,0-.3.51.65,2.56,1.52,3.65C142,400.35,142.12,398.15,141,397.66Z" style="fill: rgb(38, 50, 56); transform-origin: 141.168px 399.586px;" id="eldxwq1isxy58" class="animable"></path><path d="M191.55,137.81l-1.51-1S190.49,138.37,191.55,137.81Z" style="fill: rgb(38, 50, 56); transform-origin: 190.795px 137.371px;" id="el9kvkfrwvpgj" class="animable"></path></g><defs>     <filter id="active" height="200%">         <feMorphology in="SourceAlpha" result="DILATED" operator="dilate" radius="2"></feMorphology>                <feFlood flood-color="#32DFEC" flood-opacity="1" result="PINK"></feFlood>        <feComposite in="PINK" in2="DILATED" operator="in" result="OUTLINE"></feComposite>        <feMerge>            <feMergeNode in="OUTLINE"></feMergeNode>            <feMergeNode in="SourceGraphic"></feMergeNode>        </feMerge>    </filter>    <filter id="hover" height="200%">        <feMorphology in="SourceAlpha" result="DILATED" operator="dilate" radius="2"></feMorphology>                <feFlood flood-color="#ff0000" flood-opacity="0.5" result="PINK"></feFlood>        <feComposite in="PINK" in2="DILATED" operator="in" result="OUTLINE"></feComposite>        <feMerge>            <feMergeNode in="OUTLINE"></feMergeNode>            <feMergeNode in="SourceGraphic"></feMergeNode>        </feMerge>            <feColorMatrix type="matrix" values="0   0   0   0   0                0   1   0   0   0                0   0   0   0   0                0   0   0   1   0 "></feColorMatrix>    </filter></defs></svg>